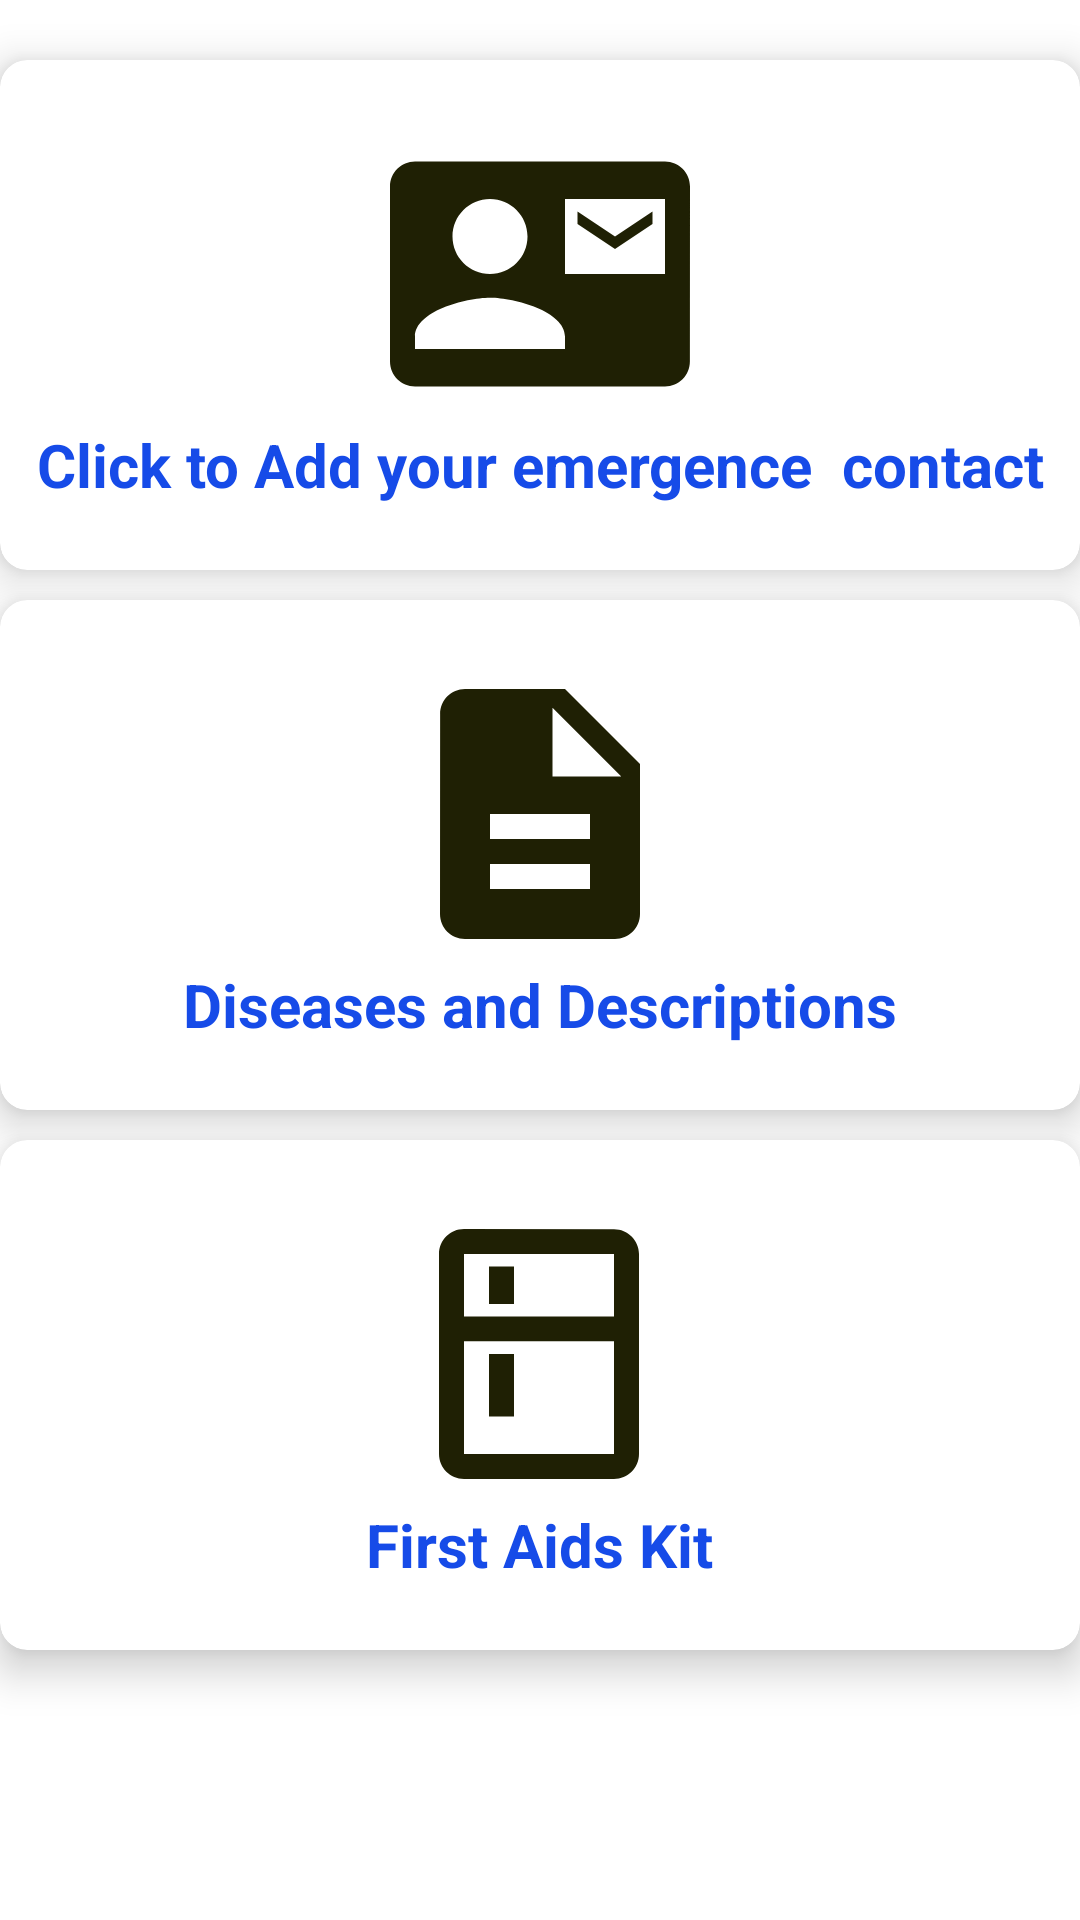

Here is an Android app screen rendered from its layout file. Give the layout XML and the strings, colors and styles it references.
<!-- AndroidManifest.xml: application theme Theme.EmergenceApp -->
<!-- res/layout/activity_menu.xml -->
<?xml version="1.0" encoding="utf-8"?>
<LinearLayout
    xmlns:android="http://schemas.android.com/apk/res/android"
    xmlns:app="http://schemas.android.com/apk/res-auto"
    xmlns:tools="http://schemas.android.com/tools"
    android:layout_width="match_parent"
    android:layout_height="match_parent"
    android:orientation="vertical"
    tools:context=".MenuActivity">

    <androidx.cardview.widget.CardView
        android:layout_width="match_parent"
        android:layout_height="170dp"
        android:id="@+id/cardContact"
        android:layout_marginTop="20dp"
        app:cardCornerRadius="9dp"
        app:cardElevation="8dp"
        android:layout_below="@+id/image_view"

        >
        <LinearLayout
            android:layout_width="wrap_content"
            android:layout_height="wrap_content"
            android:orientation="vertical"
            android:gravity="center"
            android:layout_gravity="center_vertical|center_horizontal"
            >

            <ImageView
                android:layout_width="100dp"
                android:layout_height="100dp"
                android:src="@drawable/ic_baseline_contact_mail_24"
                />

            <TextView
                android:layout_width="wrap_content"
                android:layout_height="wrap_content"
                android:text="Click to Add your emergence  contact"
                android:textStyle="bold"
                android:textColor="#164BE8"
                android:textAlignment="center"
                android:textSize="20sp"
                />
        </LinearLayout>
    </androidx.cardview.widget.CardView>

    <androidx.cardview.widget.CardView
        android:layout_width="match_parent"
        android:layout_height="170dp"
        android:id="@+id/cardDisease"
        android:layout_below="@+id/cardText"
        android:layout_marginTop="10dp"
        app:cardCornerRadius="9dp"
        app:cardElevation="8dp"

        >
        <LinearLayout
            android:layout_width="wrap_content"
            android:layout_height="wrap_content"
            android:orientation="vertical"
            android:gravity="center"
            android:layout_gravity="center_vertical|center_horizontal"
            >

            <ImageView
                android:layout_width="100dp"
                android:layout_height="100dp"
                android:src="@drawable/ic_baseline_description_24"
                />

            <TextView
                android:layout_width="wrap_content"
                android:layout_height="wrap_content"
                android:text="Diseases and Descriptions"
                android:textStyle="bold"
                android:textColor="#164BE8"
                android:textAlignment="center"
                android:textSize="20sp"
                />
        </LinearLayout>
    </androidx.cardview.widget.CardView>

    <androidx.cardview.widget.CardView
        android:layout_width="match_parent"
        android:layout_height="170dp"
        android:id="@+id/cardTool"
        android:layout_below="@+id/cardImage"
        android:layout_marginTop="10dp"
        app:cardCornerRadius="9dp"
        app:cardElevation="8dp"

        >
        <LinearLayout
            android:layout_width="wrap_content"
            android:layout_height="wrap_content"
            android:orientation="vertical"
            android:gravity="center"
            android:layout_gravity="center_vertical|center_horizontal"
            >

            <ImageView
                android:layout_width="100dp"
                android:layout_height="100dp"
                android:src="@drawable/ic_baseline_kitchen_24"
                />

            <TextView
                android:layout_width="wrap_content"
                android:layout_height="wrap_content"
                android:text="First Aids Kit"
                android:textStyle="bold"
                android:textColor="#164BE8"
                android:textAlignment="center"
                android:textSize="20sp"
                />
        </LinearLayout>
    </androidx.cardview.widget.CardView>



</LinearLayout>
<!-- resources referenced by this layout -->
<resources>
  <!-- drawable ic_baseline_contact_mail_24 (drawable) -->
  <vector android:height="24dp" android:tint="#1F2004"
      android:viewportHeight="24" android:viewportWidth="24"
      android:width="24dp" xmlns:android="http://schemas.android.com/apk/res/android">
      <path android:fillColor="@android:color/white" android:pathData="M21,8L21,7l-3,2 -3,-2v1l3,2 3,-2zM22,3L2,3C0.9,3 0,3.9 0,5v14c0,1.1 0.9,2 2,2h20c1.1,0 1.99,-0.9 1.99,-2L24,5c0,-1.1 -0.9,-2 -2,-2zM8,6c1.66,0 3,1.34 3,3s-1.34,3 -3,3 -3,-1.34 -3,-3 1.34,-3 3,-3zM14,18L2,18v-1c0,-2 4,-3.1 6,-3.1s6,1.1 6,3.1v1zM22,12h-8L14,6h8v6z"/>
  </vector>
  <!-- drawable ic_baseline_description_24 (drawable) -->
  <vector android:height="24dp" android:tint="#1F2004"
      android:viewportHeight="24" android:viewportWidth="24"
      android:width="24dp" xmlns:android="http://schemas.android.com/apk/res/android">
      <path android:fillColor="@android:color/white" android:pathData="M14,2L6,2c-1.1,0 -1.99,0.9 -1.99,2L4,20c0,1.1 0.89,2 1.99,2L18,22c1.1,0 2,-0.9 2,-2L20,8l-6,-6zM16,18L8,18v-2h8v2zM16,14L8,14v-2h8v2zM13,9L13,3.5L18.5,9L13,9z"/>
  </vector>
  <!-- drawable ic_baseline_kitchen_24 (drawable) -->
  <vector android:height="24dp" android:tint="#1F2004"
      android:viewportHeight="24" android:viewportWidth="24"
      android:width="24dp" xmlns:android="http://schemas.android.com/apk/res/android">
      <path android:fillColor="@android:color/white" android:pathData="M18,2.01L6,2c-1.1,0 -2,0.89 -2,2v16c0,1.1 0.9,2 2,2h12c1.1,0 2,-0.9 2,-2L20,4c0,-1.11 -0.9,-1.99 -2,-1.99zM18,20L6,20v-9.02h12L18,20zM18,9L6,9L6,4h12v5zM8,5h2v3L8,8zM8,12h2v5L8,17z"/>
  </vector>
  <style name="Theme.EmergenceApp" parent="Theme.MaterialComponents.DayNight.DarkActionBar">
          
          <item name="colorPrimary">@color/purple_500</item>
          <item name="colorPrimaryVariant">@color/purple_700</item>
          <item name="colorOnPrimary">@color/white</item>
          
          <item name="colorSecondary">@color/teal_200</item>
          <item name="colorSecondaryVariant">@color/teal_700</item>
          <item name="colorOnSecondary">@color/black</item>
          
          <item name="android:statusBarColor" tools:targetApi="l">?attr/colorPrimaryVariant</item>
          
      </style>
  <color name="purple_500">#164BE8</color>
  <color name="purple_700">#164BE8</color>
  <color name="white">#FFFFFFFF</color>
  <color name="teal_200">#FF03DAC5</color>
  <color name="teal_700">#FF018786</color>
  <color name="black">#FF000000</color>
</resources>
